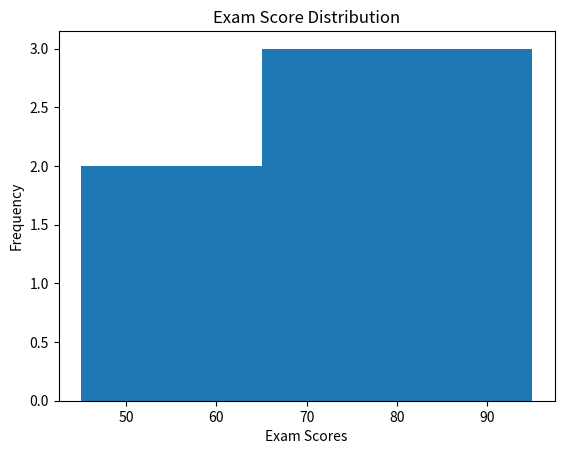

Here is the Python script that generated this plot:
import matplotlib.pyplot as plt
exam_scores = [45, 50, 55, 60, 65, 70, 72, 75, 78, 80, 85, 90, 95]
plt.hist(exam_scores, bins=5)
plt.xlabel('Exam Scores')
plt.ylabel('Frequency')
plt.title('Exam Score Distribution')
plt.show()